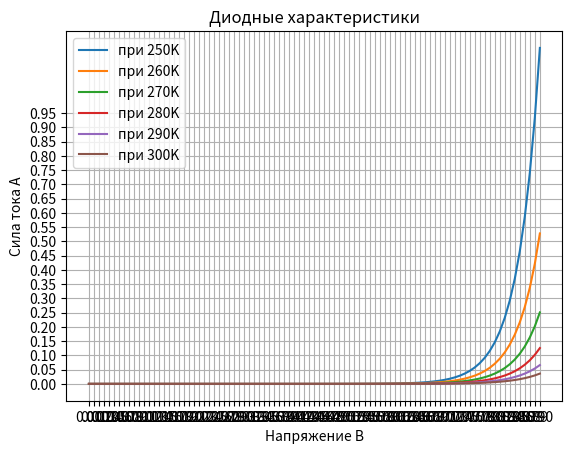

The script that saved this image:


import matplotlib.pyplot as plt
import numpy as np

# Specific Values
I0 = 10**-9
n = 2

# Voltage range
vstart = 0.0
vstop = 0.91
vstep = 0.01

Vd = np.arange(vstart, vstop, vstep)  # Creates the voltages array

# A function to compute the result of the Shockley Formula
def shockley(I0, n, T, Vd):
    q = 1.602176 * (10**-19)    # The elementary charge of the electron
    k = 1.380649 * (10**-23)    # Boltzmann's Constant

    I = I0 * ( np.exp((q * Vd) / (n * k * T)) - 1)  # The formula
    return I

''' We will plot the currents for a range of temperatures
    250, 260, 270, 280, 290, 300 K (Kelvin)
'''
temps = np.arange(250, 310, 10)

# Plot the result for each temperature
for T in temps:
    plt.plot(Vd, shockley(I0, n, T, Vd), label = "при {}K".format(T))

# Plot styling
axes = plt.gca()
axes.set_xticks(np.arange(vstart, vstop, vstep))
axes.set_yticks(np.arange(0, 1, 0.05))
plt.xlabel("Напряжение В")
plt.ylabel("Сила тока А")
plt.title("Диодные характеристики")
plt.legend()
plt.grid()
plt.show()